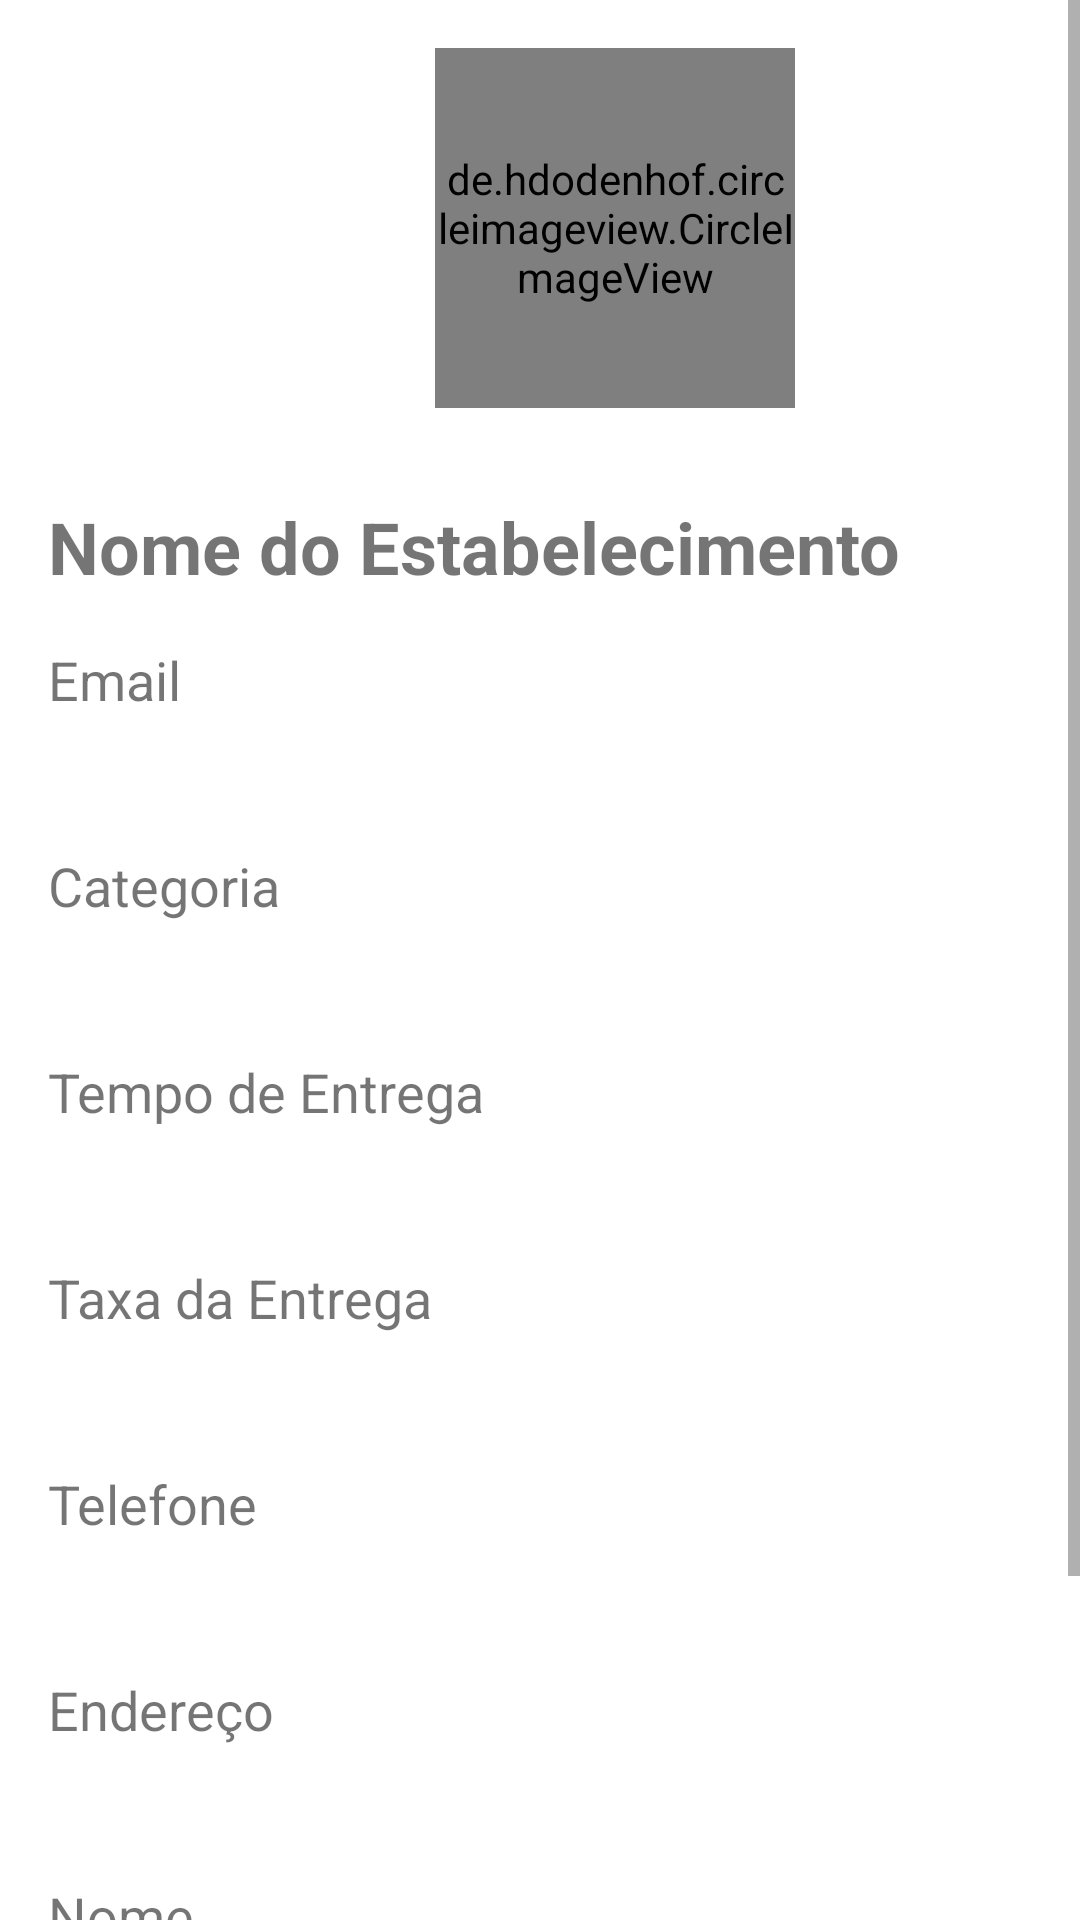

Reconstruct the res/layout file that produces this screen, plus the resources it refers to.
<!-- AndroidManifest.xml: application theme Theme.AppFetin -->
<!-- res/layout/fragment_perfil_empresa.xml -->
<?xml version="1.0" encoding="utf-8"?>
<ScrollView
    xmlns:android="http://schemas.android.com/apk/res/android"
    xmlns:app="http://schemas.android.com/apk/res-auto"
    xmlns:tools="http://schemas.android.com/tools"
    android:layout_width="match_parent"
    android:layout_height="match_parent"
    android:fillViewport="true"
    >

    <LinearLayout
        android:layout_width="match_parent"
        android:layout_height="wrap_content"
        android:gravity="center|left"
        android:orientation="vertical"
        android:padding="16dp"
        tools:context=".fragments.PerfilEmpresaFragment"
        tools:layout_editor_absoluteX="16dp"
        tools:layout_editor_absoluteY="16dp">

        <de.hdodenhof.circleimageview.CircleImageView
            android:id="@+id/imagePerfilEmpresa"
            android:layout_width="120dp"
            android:layout_height="120dp"
            android:layout_marginStart="129dp"
            android:layout_marginLeft="129dp"
            android:layout_marginBottom="30dp"
            android:src="@drawable/perfil"
            tools:layout_editor_absoluteX="129dp"
            tools:layout_editor_absoluteY="2dp" />

        <TextView
            android:id="@+id/textNomeEmpresa"
            android:layout_width="379dp"
            android:layout_height="wrap_content"
            android:layout_marginBottom="16dp"
            android:text="@string/nEstabelecimento"
            android:textSize="24sp"
            android:textStyle="bold"
            tools:layout_editor_absoluteY="138dp" />

        <TextView
            android:id="@+id/textView6"
            android:layout_width="match_parent"
            android:layout_height="wrap_content"
            android:layout_marginBottom="4dp"
            android:text="@string/email"
            android:textSize="18sp"
            tools:layout_editor_absoluteY="194dp" />

        <TextView
            android:id="@+id/textEmailEmpresa"
            android:layout_width="match_parent"
            android:layout_height="wrap_content"
            android:layout_marginBottom="16dp"
            android:text=""
            android:textSize="18sp"
            tools:layout_editor_absoluteY="226dp" />

        <TextView
            android:id="@+id/textView"
            android:layout_width="match_parent"
            android:layout_height="wrap_content"
            android:layout_marginBottom="4dp"
            android:text="@string/categoria"
            android:textSize="18sp" />

        <TextView
            android:id="@+id/textCategoriaEmpresa"
            android:layout_width="match_parent"
            android:layout_height="wrap_content"
            android:layout_marginBottom="16dp"
            android:textSize="18sp" />

        <TextView
            android:id="@+id/textView5"
            android:layout_width="match_parent"
            android:layout_height="wrap_content"
            android:layout_marginBottom="4dp"
            android:text="@string/tempoEntrega"
            android:textSize="18sp" />

        <TextView
            android:id="@+id/textTempoEntrega"
            android:layout_width="match_parent"
            android:layout_height="wrap_content"
            android:layout_marginBottom="16dp"
            android:textSize="18sp" />

        <TextView
            android:id="@+id/textView10"
            android:layout_width="match_parent"
            android:layout_height="wrap_content"
            android:layout_marginBottom="4dp"
            android:text="@string/precoEntrega"
            android:textSize="18sp" />

        <TextView
            android:id="@+id/textPrecoEntrega"
            android:layout_width="match_parent"
            android:layout_height="wrap_content"
            android:layout_marginBottom="16dp"
            android:textSize="18sp" />

        <TextView
            android:id="@+id/textView7"
            android:layout_width="match_parent"
            android:layout_height="wrap_content"
            android:layout_marginBottom="4dp"
            android:text="@string/telefone"
            android:textSize="18sp"
            tools:layout_editor_absoluteY="274dp" />

        <TextView
            android:id="@+id/textTelefoneCEmpresa"
            android:layout_width="match_parent"
            android:layout_height="wrap_content"
            android:layout_marginBottom="16dp"
            android:text=""
            android:textSize="18sp"
            tools:layout_editor_absoluteX="2dp"
            tools:layout_editor_absoluteY="306dp" />

        <TextView
            android:id="@+id/textView8"
            android:layout_width="match_parent"
            android:layout_height="wrap_content"
            android:layout_marginBottom="4dp"
            android:text="@string/endereco"
            android:textSize="18sp"
            tools:layout_editor_absoluteY="354dp" />

        <TextView
            android:id="@+id/textEnderecoEmpresa"
            android:layout_width="match_parent"
            android:layout_height="wrap_content"
            android:layout_marginBottom="16dp"
            android:textSize="18sp"
            tools:layout_editor_absoluteY="386dp" />

        <TextView
            android:id="@+id/textView2"
            android:layout_width="match_parent"
            android:layout_height="wrap_content"
            android:layout_marginBottom="4dp"
            android:text="@string/nome"
            android:textSize="18sp"
            tools:layout_editor_absoluteX="1dp"
            tools:layout_editor_absoluteY="434dp" />

        <TextView
            android:id="@+id/textNomeDonoEmpresa"
            android:layout_width="match_parent"
            android:layout_height="wrap_content"
            android:layout_marginBottom="16dp"
            android:textSize="18sp"
            tools:layout_editor_absoluteY="466dp" />

        <TextView
            android:id="@+id/textView3"
            android:layout_width="match_parent"
            android:layout_height="wrap_content"
            android:layout_marginBottom="4dp"
            android:text="@string/telefonePessoal"
            android:textSize="18sp"
            tools:layout_editor_absoluteY="514dp" />

        <TextView
            android:id="@+id/textTelefonePEmpresa"
            android:layout_width="match_parent"
            android:layout_height="wrap_content"
            android:layout_marginBottom="16dp"
            android:textSize="18sp"
            tools:layout_editor_absoluteY="546dp" />


    </LinearLayout>

</ScrollView>
<!-- resources referenced by this layout -->
<resources>
  <string name="categoria">Categoria</string>
  <string name="email">Email</string>
  <string name="endereco">Endereço</string>
  <string name="nEstabelecimento">Nome do Estabelecimento</string>
  <string name="nome">Nome</string>
  <string name="precoEntrega">Taxa da Entrega</string>
  <string name="telefone">Telefone</string>
  <string name="telefonePessoal">Telefone Pessoal</string>
  <string name="tempoEntrega">Tempo de Entrega</string>
  <style name="Theme.AppFetin" parent="Theme.MaterialComponents.DayNight.NoActionBar">
          
          <item name="colorPrimary">@color/verde</item>
          <item name="colorPrimaryVariant">@color/verde_escuro</item>
          <item name="colorOnPrimary">@color/white</item>
          
          <item name="colorSecondary">@color/vermelho_claro</item>
          <item name="colorSecondaryVariant">@color/vermelho</item>
          <item name="colorOnSecondary">@color/black</item>
          
          <item name="android:statusBarColor" tools:targetApi="l">?attr/colorPrimaryVariant</item>
          
      </style>
  <color name="verde">#009E44</color>
  <color name="verde_escuro">#FF01612A</color>
  <color name="white">#FFFFFFFF</color>
  <color name="vermelho_claro">#FF6B6B</color>
  <color name="vermelho">#D32F2F</color>
  <color name="black">#FF000000</color>
</resources>
